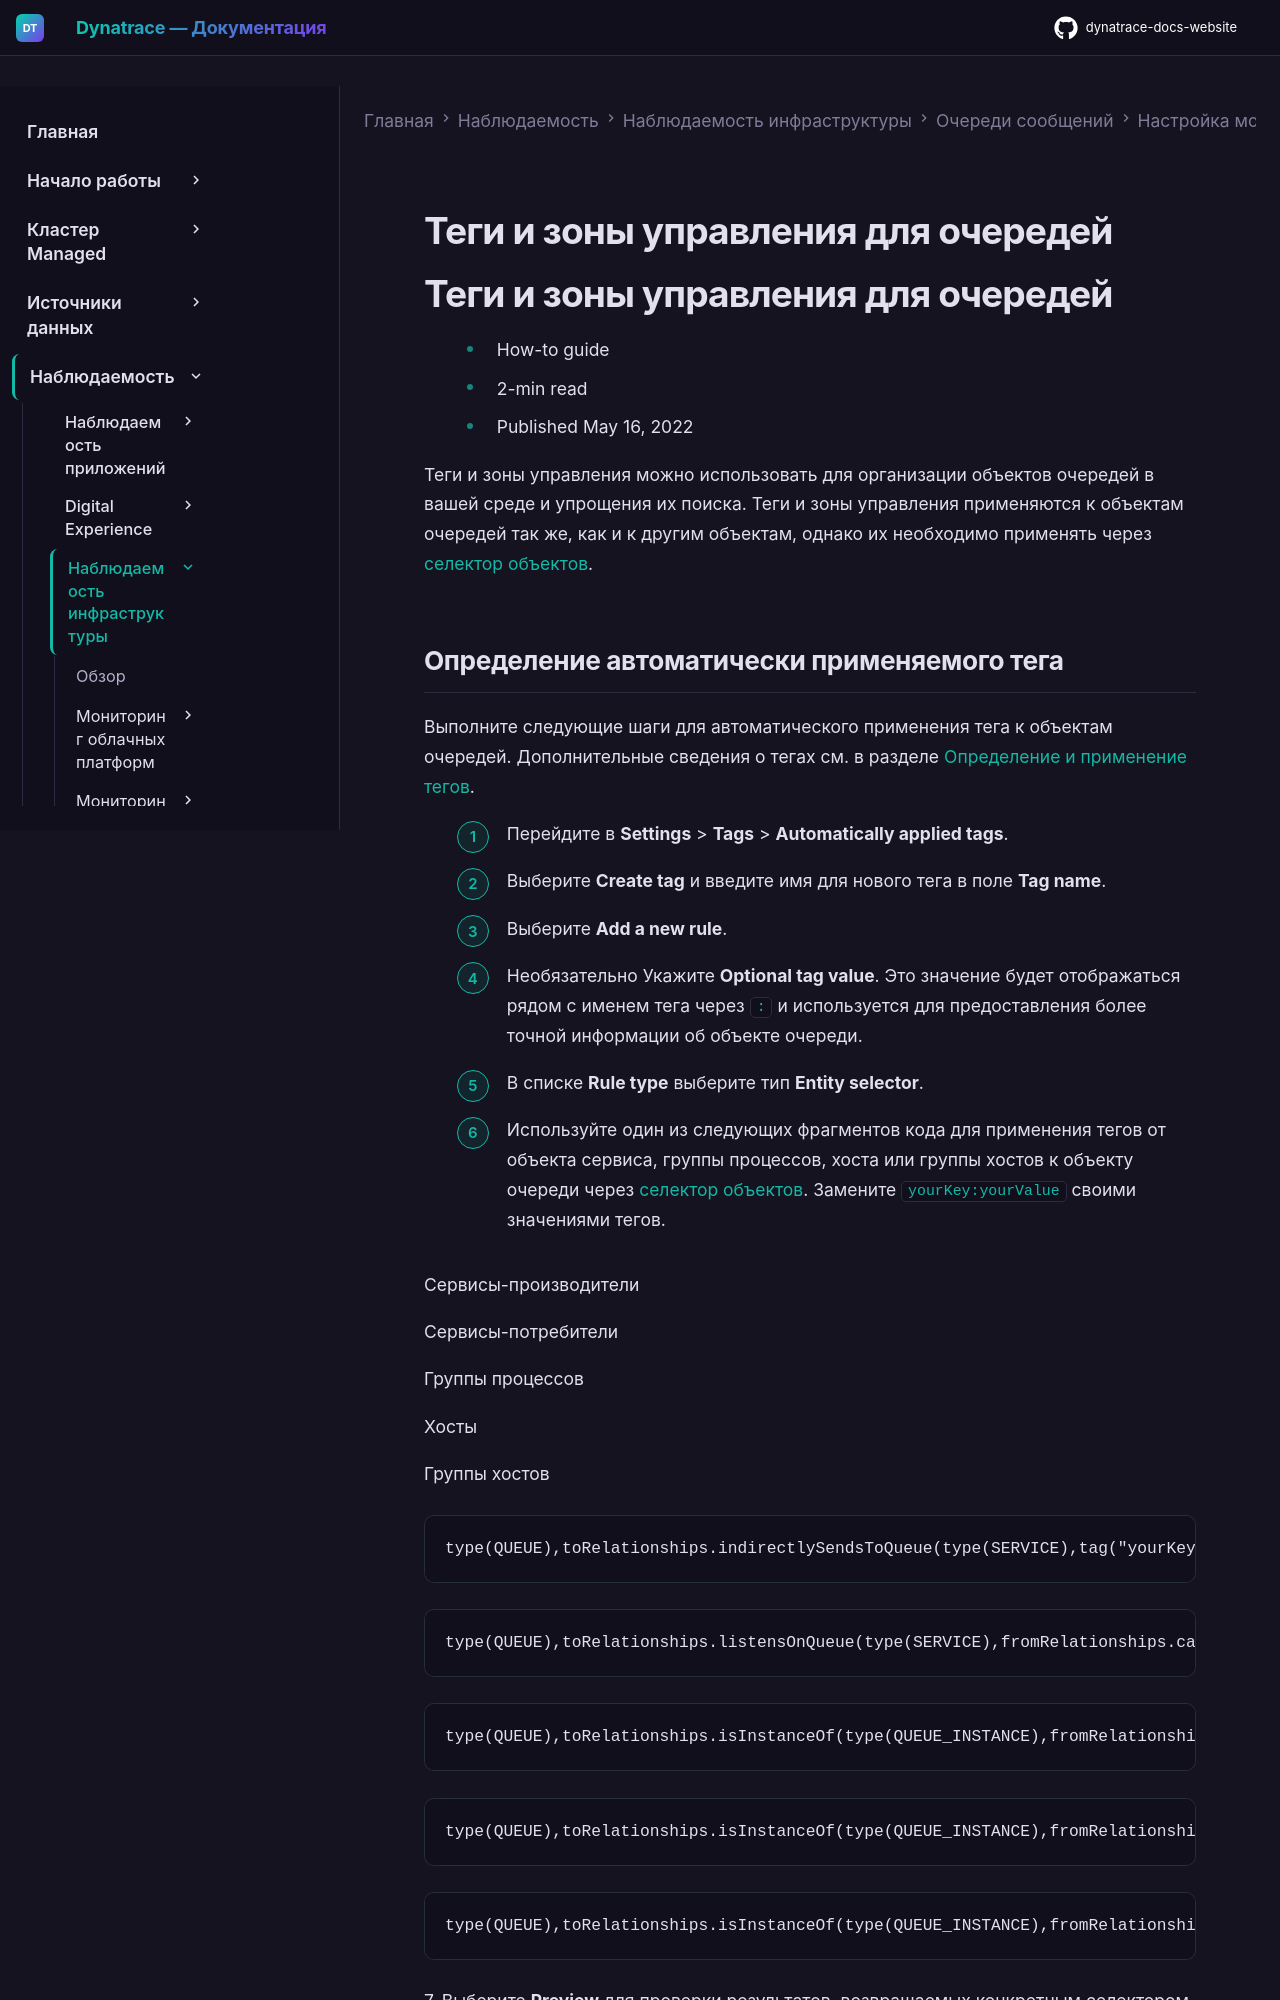

repository: Yerkebulan-Ardabayev/dynatrace-docs-website · page: managed-ru/observe/infrastructure-observability/queues/configuration/tags-and-management-zones/index.html · generator: mkdocs

---
title: Теги и зоны управления для очередей
source: https://docs.dynatrace.com/managed/observe/infrastructure-observability/queues/configuration/tags-and-management-zones
scraped: 2026-05-12T12:04:58.819468
---

# Теги и зоны управления для очередей

# Теги и зоны управления для очередей

* How-to guide
* 2-min read
* Published May 16, 2022

Теги и зоны управления можно использовать для организации объектов очередей в вашей среде и упрощения их поиска. Теги и зоны управления применяются к объектам очередей так же, как и к другим объектам, однако их необходимо применять через [селектор объектов](/managed/dynatrace-api/environment-api/entity-v2/entity-selector "Настройка селектора объектов для конечных точек Environment API.").
